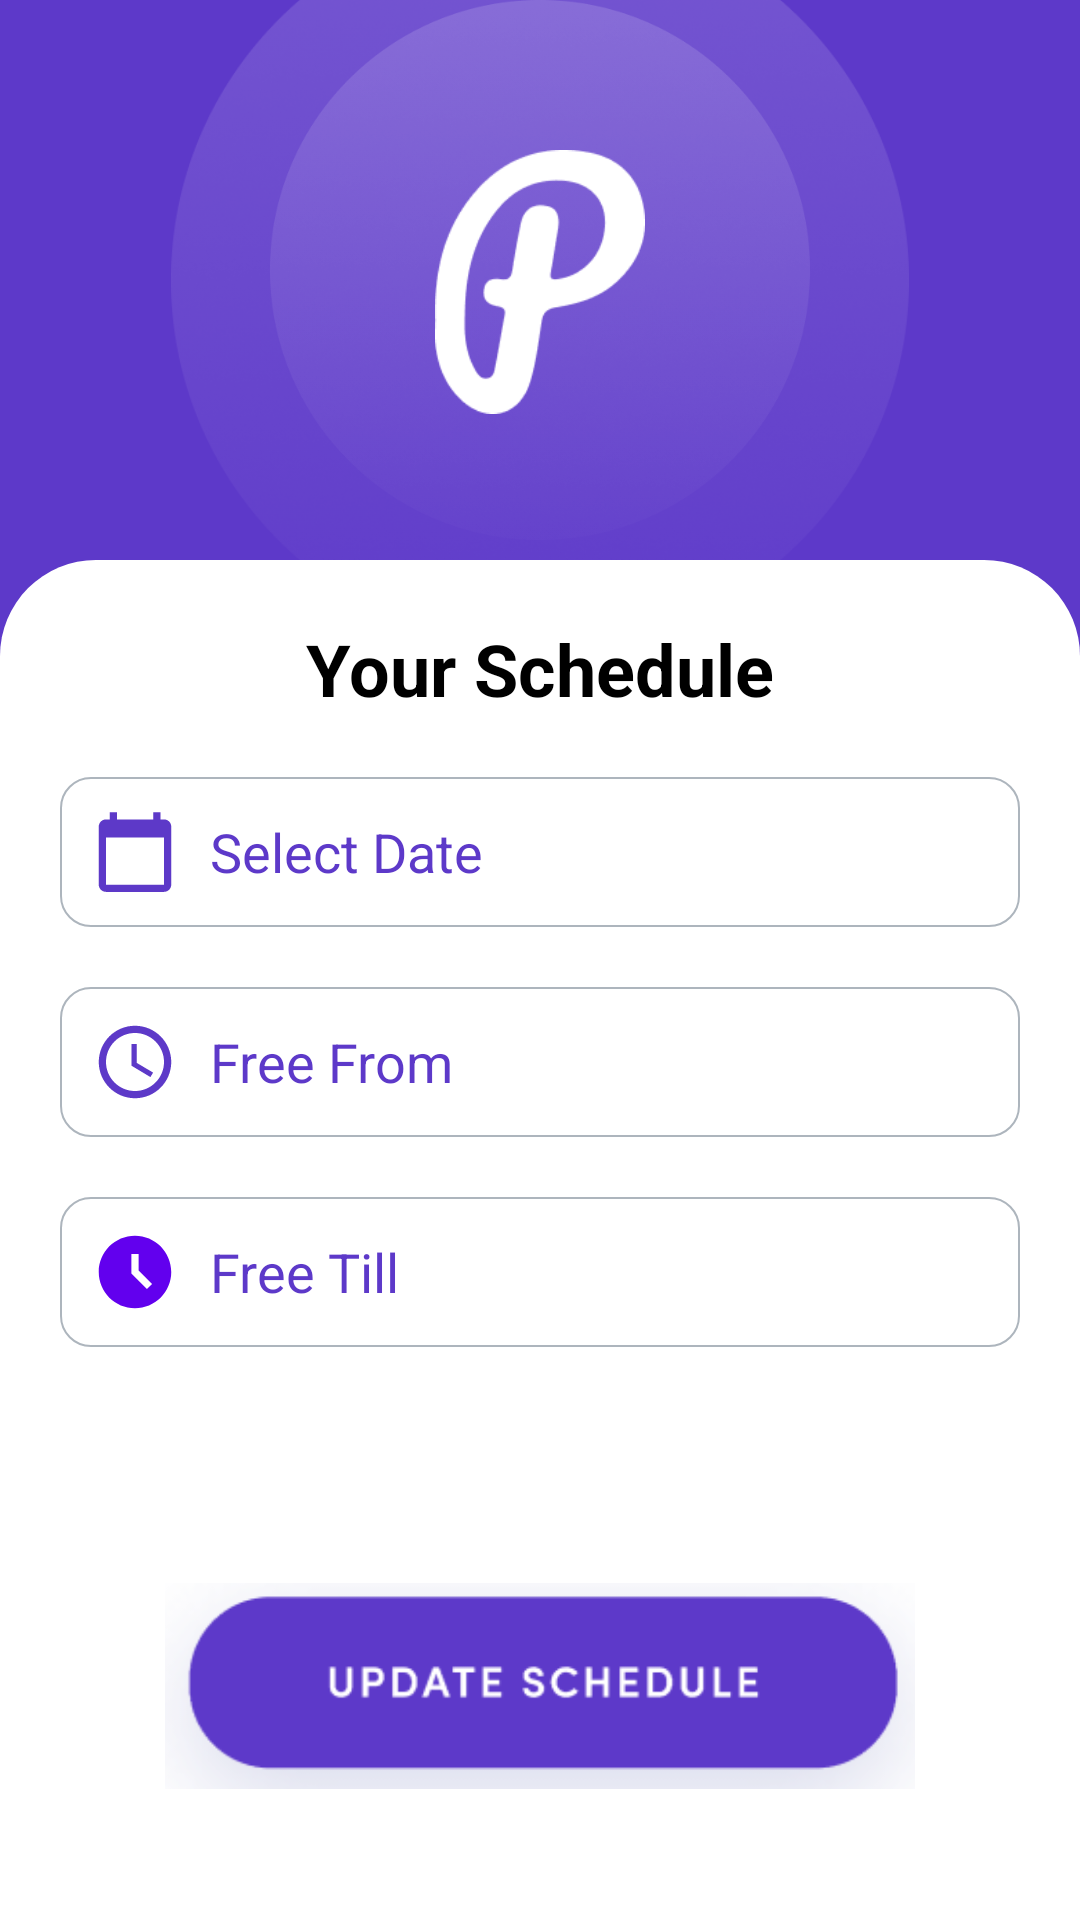

Produce the Android XML layout that renders to this screen, including the resource entries it uses.
<!-- AndroidManifest.xml: application theme Theme.Project -->
<!-- res/layout/activity_schedule.xml -->
<?xml version="1.0" encoding="utf-8"?>
<RelativeLayout xmlns:android="http://schemas.android.com/apk/res/android"
    android:layout_width="match_parent"
    android:layout_height="match_parent"
    xmlns:app="http://schemas.android.com/apk/res-auto"
    xmlns:tools="http://schemas.android.com/tools"
    tools:context=".Schedule"
    android:background="#5D39C9">

    <ImageView
        android:layout_width="70dp"
        android:layout_height="88dp"
        android:background="@drawable/img_6"
        android:layout_marginTop="50dp"
        android:layout_centerHorizontal="true"


        ></ImageView>

    <ImageView
        android:layout_width="180dp"
        android:layout_height="180dp"
        android:layout_centerHorizontal="true"
        android:background="@drawable/img"
        ></ImageView>
    <ImageView
        android:id="@+id/ellipse"
        android:layout_width="246dp"
        android:layout_height="246dp"
        android:layout_marginTop="-30dp"
        android:layout_centerHorizontal="true"
        android:background="@drawable/img"
        ></ImageView>

    <LinearLayout
        android:orientation="vertical"
        android:layout_marginTop="-30dp"
        android:layout_below="@+id/ellipse"
        android:layout_width="match_parent"
        android:layout_height="match_parent"
        android:background="@drawable/rounded_corner"
        android:padding="20dp"
        >

        <TextView
            android:layout_width="wrap_content"
            android:layout_height="wrap_content"
            android:layout_gravity="center_horizontal"
            android:text="Your Schedule"
            android:textStyle="bold"
            android:textSize="24sp"
            android:layout_marginBottom="20dp"
            android:textColor="@color/black"
            />

        <TextView
            android:id="@+id/dateEditText"
            android:layout_width="match_parent"
            android:layout_height="50dp"
            android:text="Select Date"
            android:layout_gravity="center_vertical"
            android:gravity="center_vertical"
            android:background="@drawable/rounded_box"
            android:layout_marginBottom="20dp"
            android:drawableLeft="@drawable/calendar_foreground"
            android:textSize="18sp"
            android:textColor="@color/primary_purple" />

        <TextView
            android:id="@+id/startTimeEditText"
            android:layout_width="match_parent"
            android:layout_height="50dp"
            android:text="Free From"
            android:background="@drawable/rounded_box"
            android:layout_marginBottom="20dp"
            android:layout_gravity="center_vertical"
            android:gravity="center_vertical"
            android:drawableLeft="@drawable/start_time_foreground"
            android:textSize="18sp"
            android:textColor="@color/primary_purple" />

        <TextView
            android:id="@+id/endTimeEditText"
            android:layout_width="match_parent"
            android:layout_height="50dp"
            android:text="Free Till"
            android:background="@drawable/rounded_box"
            android:layout_marginBottom="20dp"
            android:layout_gravity="center_vertical"
            android:gravity="center_vertical"
            android:drawableLeft="@drawable/time_foreground"
            android:textSize="18sp"
            android:textColor="@color/primary_purple" />

        <ImageView
            android:id="@+id/updateSchedule"
            android:layout_width="250dp"
            android:layout_height="wrap_content"
            android:src="@drawable/update_schedule"
            android:layout_gravity="center_horizontal"
            android:layout_marginTop="40dp"/>


    </LinearLayout>







</RelativeLayout>
<!-- resources referenced by this layout -->
<resources>
  <color name="black">#FF000000</color>
  <color name="primary_purple">#5D39C9</color>
  <!-- drawable calendar_foreground (drawable) -->
  <vector xmlns:android="http://schemas.android.com/apk/res/android"
      android:width="50dp"
      android:height="50dp"
      android:viewportWidth="24"
      android:viewportHeight="24"
      android:tint="#5D39C8">
    <group android:scaleX="0.58"
        android:scaleY="0.58"
        android:translateX="5.04"
        android:translateY="5.04">
      <path
          android:fillColor="@android:color/white"
          android:pathData="M20,3h-1L19,1h-2v2L7,3L7,1L5,1v2L4,3c-1.1,0 -2,0.9 -2,2v16c0,1.1 0.9,2 2,2h16c1.1,0 2,-0.9 2,-2L22,5c0,-1.1 -0.9,-2 -2,-2zM20,21L4,21L4,8h16v13z"/>
    </group>
  </vector>
  <!-- drawable img: png bitmap (drawable, 93474 bytes) -->
  <!-- drawable img_6: png bitmap (drawable, 3380 bytes) -->
  <!-- drawable rounded_box (drawable) -->
  <?xml version="1.0" encoding="utf-8"?>
  <shape xmlns:android="http://schemas.android.com/apk/res/android">
      <corners android:radius="10dp" />
      <stroke
          android:width="0.5dp"
          android:color="@color/secondary_grey" />
  </shape>
  <!-- drawable rounded_corner (drawable) -->
  <?xml version="1.0" encoding="utf-8"?>
  <shape xmlns:android="http://schemas.android.com/apk/res/android">
      <solid android:color="#FFFFFF" /> 
      <corners android:topLeftRadius="32dp" android:topRightRadius="32dp" />
  </shape>
  <!-- drawable start_time_foreground (drawable) -->
  <vector xmlns:android="http://schemas.android.com/apk/res/android"
      android:width="50dp"
      android:height="50dp"
      android:viewportWidth="24"
      android:viewportHeight="24"
      android:tint="#5D39C8">
    <group android:scaleX="0.58"
        android:scaleY="0.58"
        android:translateX="5.04"
        android:translateY="5.04">
      <path
          android:fillColor="@android:color/white"
          android:pathData="M11.99,2C6.47,2 2,6.48 2,12s4.47,10 9.99,10C17.52,22 22,17.52 22,12S17.52,2 11.99,2zM12,20c-4.42,0 -8,-3.58 -8,-8s3.58,-8 8,-8 8,3.58 8,8 -3.58,8 -8,8z"/>
      <path
          android:fillColor="@android:color/white"
          android:pathData="M12.5,7H11v6l5.25,3.15 0.75,-1.23 -4.5,-2.67z"/>
    </group>
  </vector>
  <!-- drawable time_foreground (drawable) -->
  <vector xmlns:android="http://schemas.android.com/apk/res/android"
      android:width="50dp"
      android:height="50dp"
      android:viewportWidth="24"
      android:viewportHeight="24"
      android:tint="@color/purple_500">
    <group android:scaleX="0.58"
        android:scaleY="0.58"
        android:translateX="5.04"
        android:translateY="5.04">
      <path
          android:fillColor="@color/purple_500"
          android:pathData="M11.99,2C6.47,2 2,6.48 2,12s4.47,10 9.99,10C17.52,22 22,17.52 22,12S17.52,2 11.99,2zM15.29,16.71L11,12.41V7h2v4.59l3.71,3.71L15.29,16.71z"/>
    </group>
  </vector>
  <!-- drawable update_schedule: png bitmap (drawable, 7900 bytes) -->
  <style name="Theme.Project" parent="Base.Theme.Project" />
  <color name="secondary_grey">#ADB5BD</color>
  <color name="purple_500">#FF6200EE</color>
  <style name="Base.Theme.Project" parent="Theme.MaterialComponents.DayNight.NoActionBar">
          <item name="colorPrimary">#5D39C9</item> 
          <item name="colorPrimaryVariant">@color/white</item>
          <item name="colorOnPrimary">@color/white</item>
          
          <item name="colorSecondary">@color/teal_200</item>
          <item name="colorSecondaryVariant">@color/teal_700</item>
          <item name="colorOnSecondary">@color/black</item>
          
          <item name="android:statusBarColor">@android:color/transparent</item>
      </style>
  <color name="white">#FFFFFFFF</color>
  <color name="teal_200">#FF03DAC5</color>
  <color name="teal_700">#FF018786</color>
</resources>
